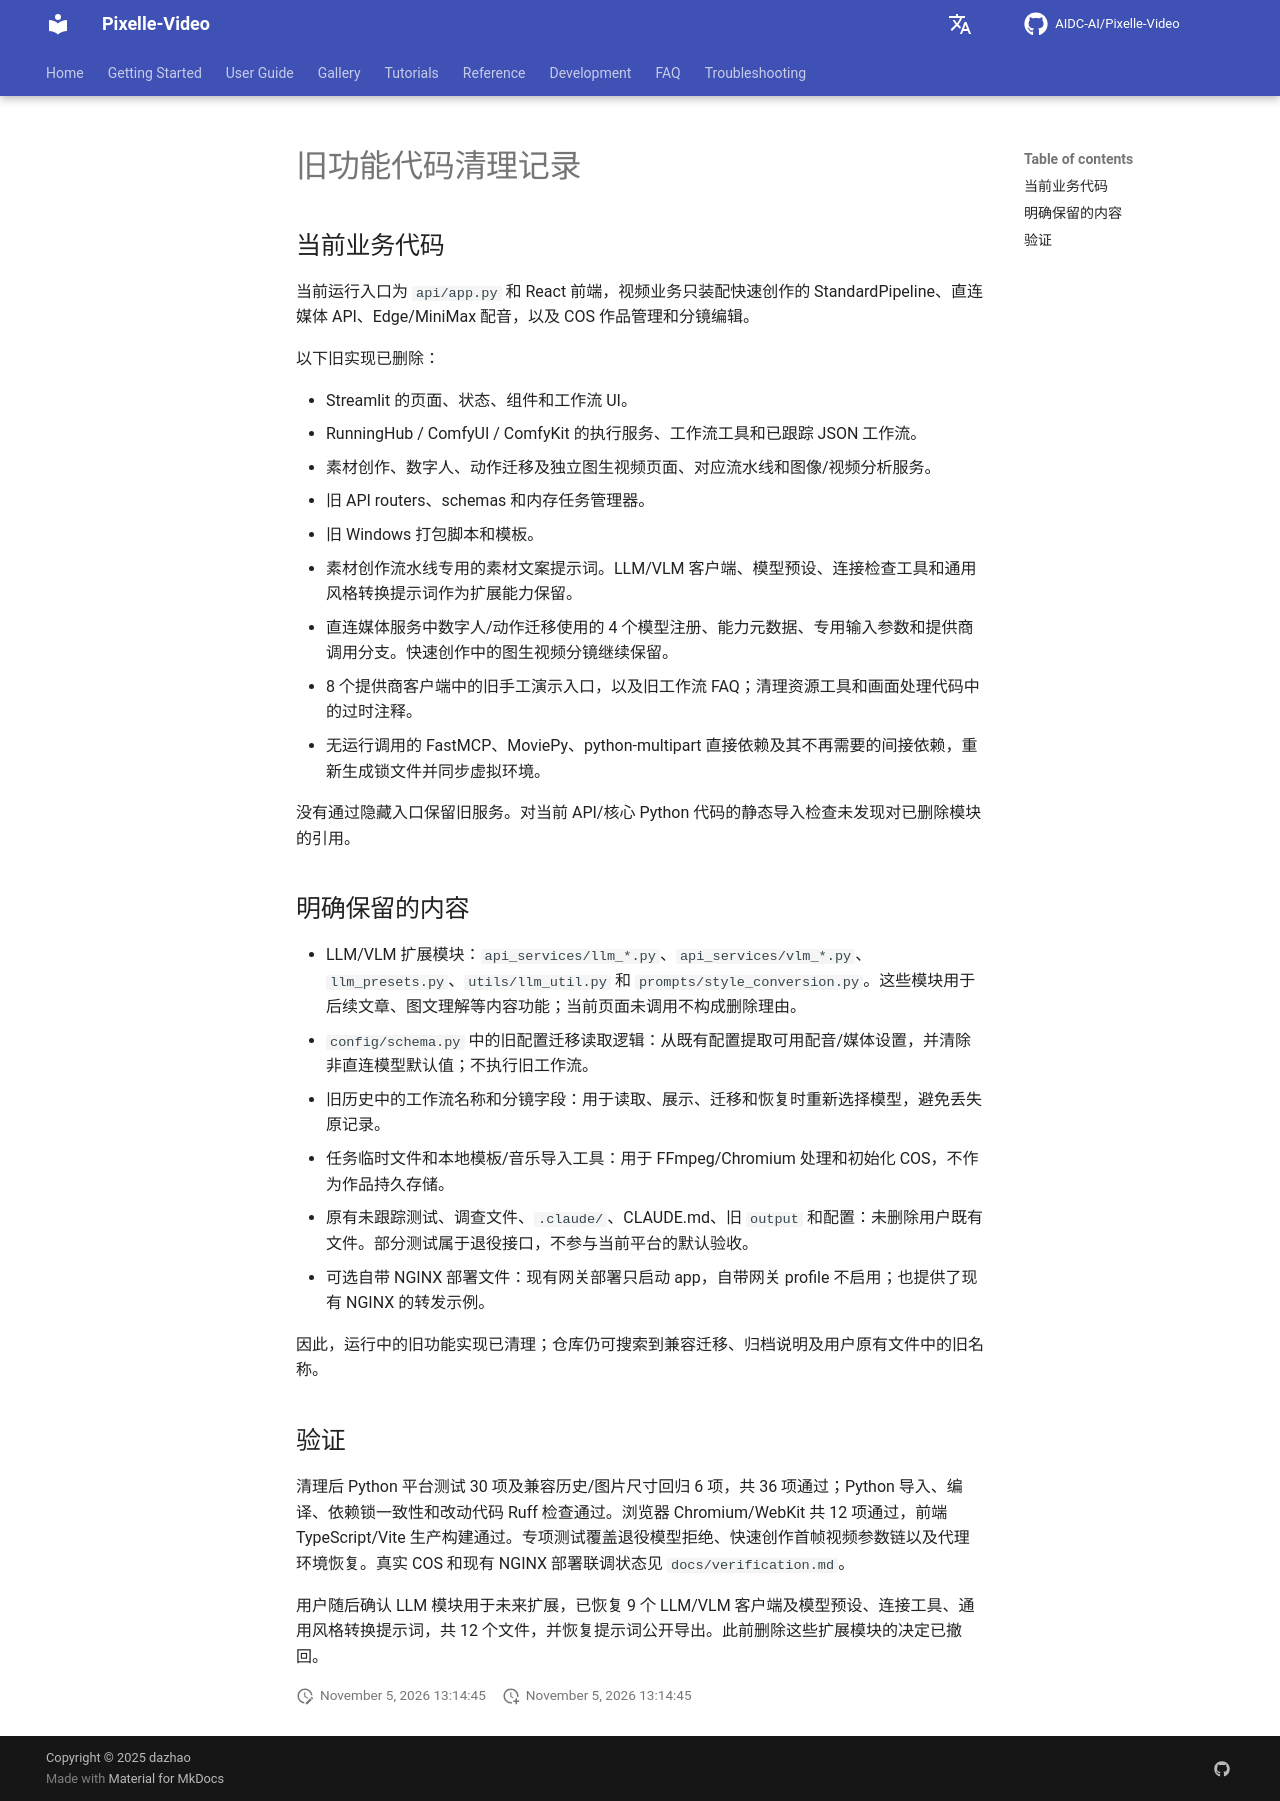

repository: cosysun/Pixelle-Video · page: code-cleanup/index.html · generator: mkdocs

# 旧功能代码清理记录

## 当前业务代码

当前运行入口为 `api/app.py` 和 React 前端，视频业务只装配快速创作的 StandardPipeline、直连媒体 API、Edge/MiniMax 配音，以及 COS 作品管理和分镜编辑。

以下旧实现已删除：

- Streamlit 的页面、状态、组件和工作流 UI。
- RunningHub / ComfyUI / ComfyKit 的执行服务、工作流工具和已跟踪 JSON 工作流。
- 素材创作、数字人、动作迁移及独立图生视频页面、对应流水线和图像/视频分析服务。
- 旧 API routers、schemas 和内存任务管理器。
- 旧 Windows 打包脚本和模板。
- 素材创作流水线专用的素材文案提示词。LLM/VLM 客户端、模型预设、连接检查工具和通用风格转换提示词作为扩展能力保留。
- 直连媒体服务中数字人/动作迁移使用的 4 个模型注册、能力元数据、专用输入参数和提供商调用分支。快速创作中的图生视频分镜继续保留。
- 8 个提供商客户端中的旧手工演示入口，以及旧工作流 FAQ；清理资源工具和画面处理代码中的过时注释。
- 无运行调用的 FastMCP、MoviePy、python-multipart 直接依赖及其不再需要的间接依赖，重新生成锁文件并同步虚拟环境。

没有通过隐藏入口保留旧服务。对当前 API/核心 Python 代码的静态导入检查未发现对已删除模块的引用。

## 明确保留的内容

- LLM/VLM 扩展模块：`api_services/llm_*.py`、`api_services/vlm_*.py`、`llm_presets.py`、`utils/llm_util.py` 和 `prompts/style_conversion.py`。这些模块用于后续文章、图文理解等内容功能；当前页面未调用不构成删除理由。
- `config/schema.py` 中的旧配置迁移读取逻辑：从既有配置提取可用配音/媒体设置，并清除非直连模型默认值；不执行旧工作流。
- 旧历史中的工作流名称和分镜字段：用于读取、展示、迁移和恢复时重新选择模型，避免丢失原记录。
- 任务临时文件和本地模板/音乐导入工具：用于 FFmpeg/Chromium 处理和初始化 COS，不作为作品持久存储。
- 原有未跟踪测试、调查文件、`.claude/`、CLAUDE.md、旧 `output` 和配置：未删除用户既有文件。部分测试属于退役接口，不参与当前平台的默认验收。
- 可选自带 NGINX 部署文件：现有网关部署只启动 app，自带网关 profile 不启用；也提供了现有 NGINX 的转发示例。

因此，运行中的旧功能实现已清理；仓库仍可搜索到兼容迁移、归档说明及用户原有文件中的旧名称。

## 验证

清理后 Python 平台测试 30 项及兼容历史/图片尺寸回归 6 项，共 36 项通过；Python 导入、编译、依赖锁一致性和改动代码 Ruff 检查通过。浏览器 Chromium/WebKit 共 12 项通过，前端 TypeScript/Vite 生产构建通过。专项测试覆盖退役模型拒绝、快速创作首帧视频参数链以及代理环境恢复。真实 COS 和现有 NGINX 部署联调状态见 `docs/verification.md`。

用户随后确认 LLM 模块用于未来扩展，已恢复 9 个 LLM/VLM 客户端及模型预设、连接工具、通用风格转换提示词，共 12 个文件，并恢复提示词公开导出。此前删除这些扩展模块的决定已撤回。
